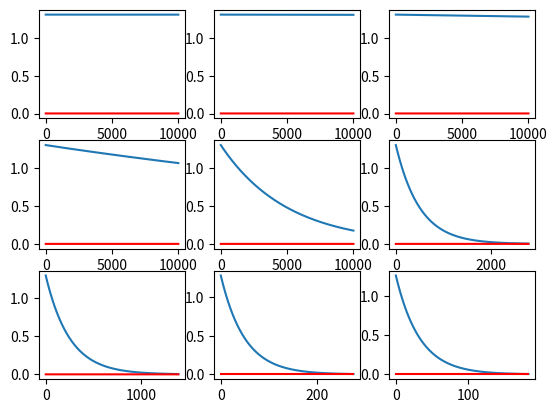

Source code (Python):
import matplotlib.pyplot as plt
import numpy as np
A = np.array([[1, 2, 1, -1], [-1, 1, 0, 2], [0, -1, -2, 1]])
b = np.array([3, 2, -2])
alpha_set = np.array([0.0000001, 0.000001, 0.00001, 0.0001, 0.001, 0.01, 0.02, 0.1, 0.15])
x_ = np.dot(np.linalg.pinv(np.dot(A.T, A) + 0.2*np.eye(4)), np.dot(A.T, b))
num = 0
for alpha in alpha_set:
    num += 1
    plt.subplot(3, 3, num)
    count = 0
    loss = np.array([])
    line = np.array([])
    x = np.array([1, 1, 1, 1])
    while count <= 10000:
        count += 1
        delta = (np.dot(np.dot(A.T, A), x)) - (np.dot(A.T, b)) + (0.2 * x)
        x = x - alpha * delta
        loss = np.append(loss, np.linalg.norm(x - x_))
        line = np.append(line, 0.001)
        if np.dot(delta.T, delta) ** 0.5 < 0.001:
            break
    step = np.arange(0, count)
    plt.plot(step, loss)
    plt.plot(step, line, color='red')
plt.show()



